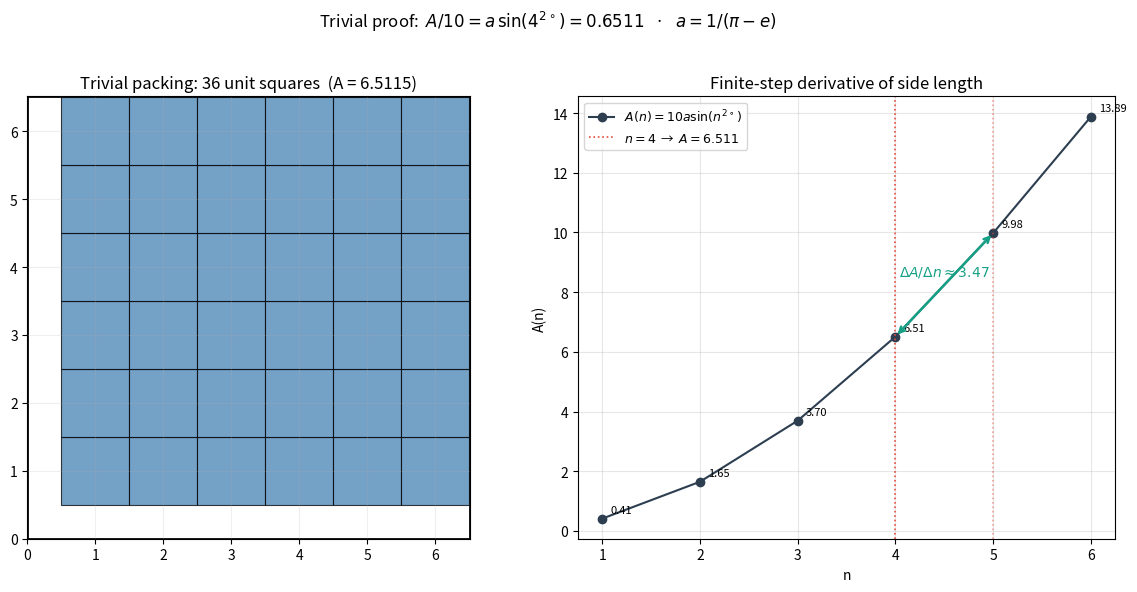

The script that saved this image:
#!/usr/bin/env python3
"""
square-packing-trivial.py
=========================

Trivial proof of the container side A = 6.511 used to pack
floor(A)^2 = 36 unit squares.

Two equivalent routes:

  1. Algebraic (trigonometric):
         A / 10 = a * sin(4^2 °) = a * sin(16°) = 0.6511
     with  a = 1/(π − e) ≈ 2.362338.

  2. Finite-step derivative of the side length:
         A(n) = 10 * a * sin(n^2 °)
         forward  ΔA/Δn |_{n=4} = A(5) − A(4)  ≈ 3.47
         central  ΔA/Δn |_{n=4} = (A(5) − A(3))/2 ≈ π
     so the discrete step of the side length at n = 4 recovers π,
     and therefore a = 1/(π − e) — the same constant.

Both give floor(A) = 6, so the trivial axis-aligned grid of
floor(A)^2 = 36 unit squares packs inside [0, A]^2.

M-matrix invariants (supertrace / entropy / mass) are computed
exactly as in square-packing-max.py.
"""

import math
import numpy as np
import matplotlib.pyplot as plt
from matplotlib.patches import Rectangle

# ------------------------------------------------------------------
#  Constants
# ------------------------------------------------------------------
PI = math.pi
E  = math.e
a  = 1.0 / (PI - E)          # ≈ 2.362338   (Möbius / Dirichlet constant)
R  = 0.5                     # half side of a unit square (side = 2R = 1)

# ------------------------------------------------------------------
#  Route 1 — trivial trigonometric proof
# ------------------------------------------------------------------
def A_trig(n_deg_squared: int = 4) -> float:
    """
    A = 10 * a * sin(n^2 °)   with n = 4.

    Returns
    -------
    A : float
        Container side length.
    """
    return 10.0 * a * math.sin(math.radians(n_deg_squared ** 2))

# ------------------------------------------------------------------
#  Route 2 — finite-step derivative of the side length
# ------------------------------------------------------------------
def A_of_n(n: float) -> float:
    """A(n) = 10 * a * sin(n^2 °)."""
    return 10.0 * a * math.sin(math.radians(n * n))

def finite_step_derivative(n: int = 4):
    """
    Forward / backward / central finite-step derivatives of A at n.

    Returns
    -------
    fwd, bwd, ctr : (float, float, float)
    """
    fwd = A_of_n(n + 1) - A_of_n(n)
    bwd = A_of_n(n) - A_of_n(n - 1)
    ctr = 0.5 * (A_of_n(n + 1) - A_of_n(n - 1))
    return fwd, bwd, ctr

# ------------------------------------------------------------------
#  M-matrix invariants  (same definitions as square-packing-max.py)
# ------------------------------------------------------------------
def supertrace_from_positions(positions):
    """
    Algebraic part of the M-matrix invariant:
        S = Σ_i (-1)^i * ( x_i^{-2 e A} + y_i^{-2 e A} )
    where x_i, y_i are the bottom-left corner coordinates of square i.
    """
    S = 0.0
    power = -2.0 * E * a
    for i, (x, y) in enumerate(positions):
        x = max(abs(x), 1e-6)
        y = max(abs(y), 1e-6)
        diag = x ** power + y ** power
        sign = 1 if (i % 2 == 0) else -1
        S += sign * diag
    return S

def entropy_from_supertrace(S, N):
    if S == 0.0:
        return 0.0
    p = abs(S) / N
    if p <= 0.0 or p >= 1.0:
        return 0.0
    return -a * p * math.log(p)

def mass_from_supertrace(S, N):
    H = entropy_from_supertrace(S, N)
    return abs(S) * math.exp(-H)

# ------------------------------------------------------------------
#  Trivial packing (axis-aligned grid of floor(A)^2 unit squares)
# ------------------------------------------------------------------
def trivial_grid_packing(A):
    """
    Place floor(A)^2 unit squares on an axis-aligned grid.
    Returns a list of bottom-left corner coordinates.
    """
    m = math.floor(A)                    # 6 for A ≈ 6.511
    positions = []
    for ix in range(m):
        for iy in range(m):
            positions.append((R + ix, R + iy))   # side = 2R = 1
    return positions, m

# ------------------------------------------------------------------
#  Main
# ------------------------------------------------------------------
def main():
    print("=" * 72)
    print("Square packing  ·  trivial proof of A = 6.511")
    print("=" * 72)
    print(f"  a = 1/(π − e)                      = {a:.8f}")
    print()

    # --- Route 1 : algebraic proof ---------------------------------
    n = 4
    s_deg = math.sin(math.radians(n ** 2))
    half  = a * s_deg
    A_r1  = 10.0 * half
    print("Route 1  ·  algebraic (trigonometric)")
    print(f"  sin({n}^2 °) = sin({n*n}°)         = {s_deg:.8f}")
    print(f"  a * sin({n}^2 °)                   = {half:.8f}   "
          f"(target 0.6511)")
    print(f"  A = 10 * a * sin({n}^2 °)          = {A_r1:.8f}")
    print()

    # --- Route 2 : finite-step derivative --------------------------
    fwd, bwd, ctr = finite_step_derivative(n)
    print("Route 2  ·  finite-step derivative of side length")
    print(f"  A({n})                             = {A_of_n(n):.8f}")
    print(f"  A({n+1})                           = {A_of_n(n+1):.8f}")
    print(f"  A({n-1})                           = {A_of_n(n-1):.8f}")
    print(f"  forward  A({n+1}) − A({n})         = {fwd:.8f}")
    print(f"  backward A({n}) − A({n-1})         = {bwd:.8f}")
    print(f"  central  (A({n+1}) − A({n-1}))/2   = {ctr:.8f}   "
          f"(≈ π = {PI:.8f})")
    print(f"  → discrete step at n = {n} recovers π, hence a = 1/(π − e)")
    print()

    # --- Final side length ----------------------------------------
    A_final = A_r1
    print(f"  Container side  A                  = {A_final:.8f}")
    print(f"  floor(A)                           = {math.floor(A_final)}")
    print(f"  trivial packing  floor(A)^2        = {math.floor(A_final)**2} "
          f"unit squares")
    print()

    # --- Build the trivial grid -----------------------------------
    positions, m = trivial_grid_packing(A_final)
    N = len(positions)

    # --- M-matrix invariants --------------------------------------
    S = supertrace_from_positions(positions)
    H = entropy_from_supertrace(S, N)
    mass = mass_from_supertrace(S, N)
    print("M-matrix invariants of the trivial packing")
    print(f"  N                                  = {N}")
    print(f"  supertrace S                       = {S:.6f}")
    print(f"  entropy   H                        = {H:.6f}")
    print(f"  mass      m                        = {mass:.6f}")
    print()

    # --- Plot -----------------------------------------------------
    fig, axes = plt.subplots(1, 2, figsize=(12, 6))

    # (a) trivial packing
    ax = axes[0]
    ax.set_xlim(0, A_final); ax.set_ylim(0, A_final)
    ax.set_aspect("equal")
    ax.add_patch(Rectangle((0, 0), A_final, A_final,
                           fc="none", ec="k", lw=2.0))
    for (x, y) in positions:
        ax.add_patch(Rectangle((x, y), 1.0, 1.0,
                               fc="steelblue", ec="black",
                               alpha=0.75, lw=0.8))
    ax.set_title(f"Trivial packing: {N} unit squares  "
                 f"(A = {A_final:.4f})")
    ax.grid(alpha=0.2)

    # (b) A(n) and finite-step derivatives
    ax = axes[1]
    ns = np.arange(1, 7)
    A_n = np.array([A_of_n(k) for k in ns])
    ax.plot(ns, A_n, "o-", color="#2c3e50",
            label=r"$A(n)=10a\sin(n^2{}^\circ)$")
    for k in ns:
        ax.annotate(f"{A_n[k-1]:.2f}", (k, A_n[k-1]),
                    textcoords="offset points", xytext=(6, 4),
                    fontsize=8)
    ax.axvline(4, color="#e74c3c", ls=":", lw=1.2,
               label=r"$n=4$  →  $A=6.511$")
    ax.axvline(5, color="#e74c3c", ls=":", lw=1.2, alpha=0.5)
    ax.annotate("", xy=(5, A_of_n(5)), xytext=(4, A_of_n(4)),
                arrowprops=dict(arrowstyle="<->", color="#16a085",
                                lw=1.8))
    ax.text(4.5, 0.5 * (A_of_n(4) + A_of_n(5)) + 0.3,
            rf"$\Delta A/\Delta n \approx {fwd:.2f}$",
            color="#16a085", ha="center", fontsize=10)
    ax.set_xlabel("n"); ax.set_ylabel("A(n)")
    ax.set_title("Finite-step derivative of side length")
    ax.legend(fontsize=9); ax.grid(alpha=0.3)

    plt.suptitle(
        r"Trivial proof:  $A/10 = a\,\sin(4^2{}^\circ) = 0.6511$   ·   "
        r"$a = 1/(\pi-e)$",
        fontsize=12)
    plt.tight_layout(rect=[0, 0, 1, 0.96])
    plt.show()


if __name__ == "__main__":
    main()
